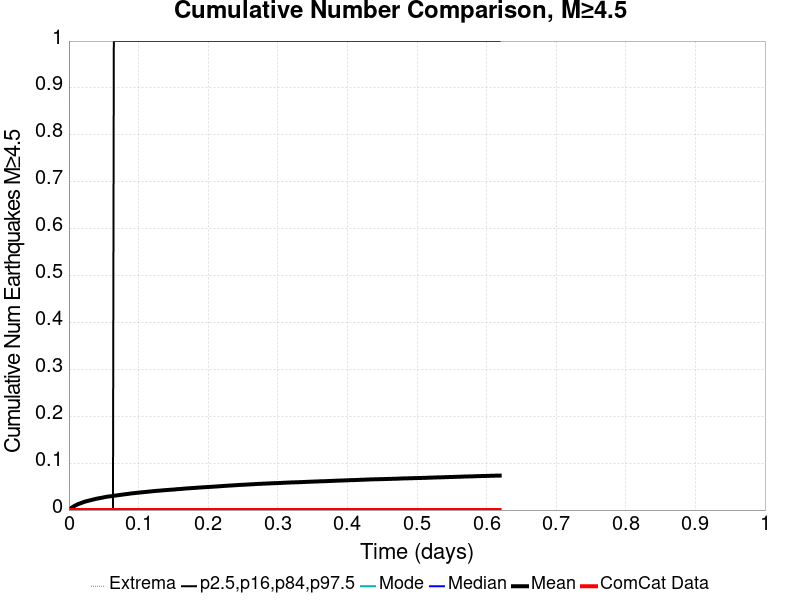

The table this chart was drawn from, first rows:
Time (days), ComCat Data, Simulation Mean, Simulation Median, Simulation Mode, Simulation Minimum, Simulation Maximum, 2.5 %-ile, 16 %-ile, 84 %-ile, 97.5 %-ile
0.0, 0.0, 0.0, 0.0, 0.0, 0.0, 0.0, 0.0, 0.0, 0.0, 0.0
0.00124, 0.0, 0.00181, 0.0, 0.0, 0.0, 2.0, 0.0, 0.0, 0.0, 0.0
0.00248, 0.0, 0.00343, 0.0, 0.0, 0.0, 2.0, 0.0, 0.0, 0.0, 0.0
0.003721, 0.0, 0.00477, 0.0, 0.0, 0.0, 2.0, 0.0, 0.0, 0.0, 0.0
0.004961, 0.0, 0.00605, 0.0, 0.0, 0.0, 3.0, 0.0, 0.0, 0.0, 0.0
0.006201, 0.0, 0.00724, 0.0, 0.0, 0.0, 3.0, 0.0, 0.0, 0.0, 0.0
0.007441, 0.0, 0.00834, 0.0, 0.0, 0.0, 3.0, 0.0, 0.0, 0.0, 0.0
0.008682, 0.0, 0.00937, 0.0, 0.0, 0.0, 4.0, 0.0, 0.0, 0.0, 0.0
0.009922, 0.0, 0.0103, 0.0, 0.0, 0.0, 4.0, 0.0, 0.0, 0.0, 0.0
0.01116, 0.0, 0.01116, 0.0, 0.0, 0.0, 4.0, 0.0, 0.0, 0.0, 0.0
0.0124, 0.0, 0.0122, 0.0, 0.0, 0.0, 6.0, 0.0, 0.0, 0.0, 0.0
0.01364, 0.0, 0.01285, 0.0, 0.0, 0.0, 6.0, 0.0, 0.0, 0.0, 0.0
0.01488, 0.0, 0.01366, 0.0, 0.0, 0.0, 6.0, 0.0, 0.0, 0.0, 0.0
0.01612, 0.0, 0.01423, 0.0, 0.0, 0.0, 7.0, 0.0, 0.0, 0.0, 0.0
0.01736, 0.0, 0.01488, 0.0, 0.0, 0.0, 7.0, 0.0, 0.0, 0.0, 0.0
0.0186, 0.0, 0.01565, 0.0, 0.0, 0.0, 7.0, 0.0, 0.0, 0.0, 0.0
0.01984, 0.0, 0.01633, 0.0, 0.0, 0.0, 8.0, 0.0, 0.0, 0.0, 0.0
0.02108, 0.0, 0.01696, 0.0, 0.0, 0.0, 9.0, 0.0, 0.0, 0.0, 0.0
0.02232, 0.0, 0.01759, 0.0, 0.0, 0.0, 9.0, 0.0, 0.0, 0.0, 0.0
0.02356, 0.0, 0.01818, 0.0, 0.0, 0.0, 10.0, 0.0, 0.0, 0.0, 0.0
0.0248, 0.0, 0.01874, 0.0, 0.0, 0.0, 10.0, 0.0, 0.0, 0.0, 0.0
0.02604, 0.0, 0.01911, 0.0, 0.0, 0.0, 10.0, 0.0, 0.0, 0.0, 0.0
0.02729, 0.0, 0.0196, 0.0, 0.0, 0.0, 10.0, 0.0, 0.0, 0.0, 0.0
0.02853, 0.0, 0.02012, 0.0, 0.0, 0.0, 10.0, 0.0, 0.0, 0.0, 0.0
0.02977, 0.0, 0.02057, 0.0, 0.0, 0.0, 10.0, 0.0, 0.0, 0.0, 0.0
0.03101, 0.0, 0.02096, 0.0, 0.0, 0.0, 10.0, 0.0, 0.0, 0.0, 0.0
0.03225, 0.0, 0.02143, 0.0, 0.0, 0.0, 11.0, 0.0, 0.0, 0.0, 0.0
0.03349, 0.0, 0.02186, 0.0, 0.0, 0.0, 13.0, 0.0, 0.0, 0.0, 0.0
0.03473, 0.0, 0.02249, 0.0, 0.0, 0.0, 13.0, 0.0, 0.0, 0.0, 0.0
0.03597, 0.0, 0.02285, 0.0, 0.0, 0.0, 14.0, 0.0, 0.0, 0.0, 0.0
0.03721, 0.0, 0.02333, 0.0, 0.0, 0.0, 14.0, 0.0, 0.0, 0.0, 0.0
0.03845, 0.0, 0.02384, 0.0, 0.0, 0.0, 15.0, 0.0, 0.0, 0.0, 0.0
0.03969, 0.0, 0.02412, 0.0, 0.0, 0.0, 15.0, 0.0, 0.0, 0.0, 0.0
0.04093, 0.0, 0.02451, 0.0, 0.0, 0.0, 15.0, 0.0, 0.0, 0.0, 0.0
0.04217, 0.0, 0.02489, 0.0, 0.0, 0.0, 15.0, 0.0, 0.0, 0.0, 0.0
0.04341, 0.0, 0.02524, 0.0, 0.0, 0.0, 15.0, 0.0, 0.0, 0.0, 0.0
0.04465, 0.0, 0.02556, 0.0, 0.0, 0.0, 15.0, 0.0, 0.0, 0.0, 0.0
0.04589, 0.0, 0.02589, 0.0, 0.0, 0.0, 15.0, 0.0, 0.0, 0.0, 0.0
0.04713, 0.0, 0.02626, 0.0, 0.0, 0.0, 16.0, 0.0, 0.0, 0.0, 0.0
0.04837, 0.0, 0.02659, 0.0, 0.0, 0.0, 16.0, 0.0, 0.0, 0.0, 0.0
0.04961, 0.0, 0.027, 0.0, 0.0, 0.0, 17.0, 0.0, 0.0, 0.0, 0.0
0.05085, 0.0, 0.02737, 0.0, 0.0, 0.0, 17.0, 0.0, 0.0, 0.0, 0.0
0.05209, 0.0, 0.02771, 0.0, 0.0, 0.0, 17.0, 0.0, 0.0, 0.0, 0.0
0.05333, 0.0, 0.02807, 0.0, 0.0, 0.0, 18.0, 0.0, 0.0, 0.0, 0.0
0.05457, 0.0, 0.02843, 0.0, 0.0, 0.0, 18.0, 0.0, 0.0, 0.0, 0.0
0.05581, 0.0, 0.02865, 0.0, 0.0, 0.0, 18.0, 0.0, 0.0, 0.0, 0.0
0.05705, 0.0, 0.02893, 0.0, 0.0, 0.0, 18.0, 0.0, 0.0, 0.0, 0.0
0.05829, 0.0, 0.02918, 0.0, 0.0, 0.0, 18.0, 0.0, 0.0, 0.0, 0.0
0.05953, 0.0, 0.02936, 0.0, 0.0, 0.0, 18.0, 0.0, 0.0, 0.0, 0.0
0.06077, 0.0, 0.02954, 0.0, 0.0, 0.0, 19.0, 0.0, 0.0, 0.0, 0.0
0.06201, 0.0, 0.02979, 0.0, 0.0, 0.0, 19.0, 0.0, 0.0, 0.0, 0.0
0.06325, 0.0, 0.03012, 0.0, 0.0, 0.0, 19.0, 0.0, 0.0, 0.0, 0.0
0.06449, 0.0, 0.03044, 0.0, 0.0, 0.0, 19.0, 0.0, 0.0, 0.0, 1.0
0.06573, 0.0, 0.03071, 0.0, 0.0, 0.0, 20.0, 0.0, 0.0, 0.0, 1.0
0.06697, 0.0, 0.03089, 0.0, 0.0, 0.0, 21.0, 0.0, 0.0, 0.0, 1.0
0.06821, 0.0, 0.03124, 0.0, 0.0, 0.0, 21.0, 0.0, 0.0, 0.0, 1.0
0.06945, 0.0, 0.03144, 0.0, 0.0, 0.0, 21.0, 0.0, 0.0, 0.0, 1.0
0.07069, 0.0, 0.03161, 0.0, 0.0, 0.0, 21.0, 0.0, 0.0, 0.0, 1.0
0.07193, 0.0, 0.03193, 0.0, 0.0, 0.0, 21.0, 0.0, 0.0, 0.0, 1.0
0.07317, 0.0, 0.03219, 0.0, 0.0, 0.0, 21.0, 0.0, 0.0, 0.0, 1.0
... 440 more rows
